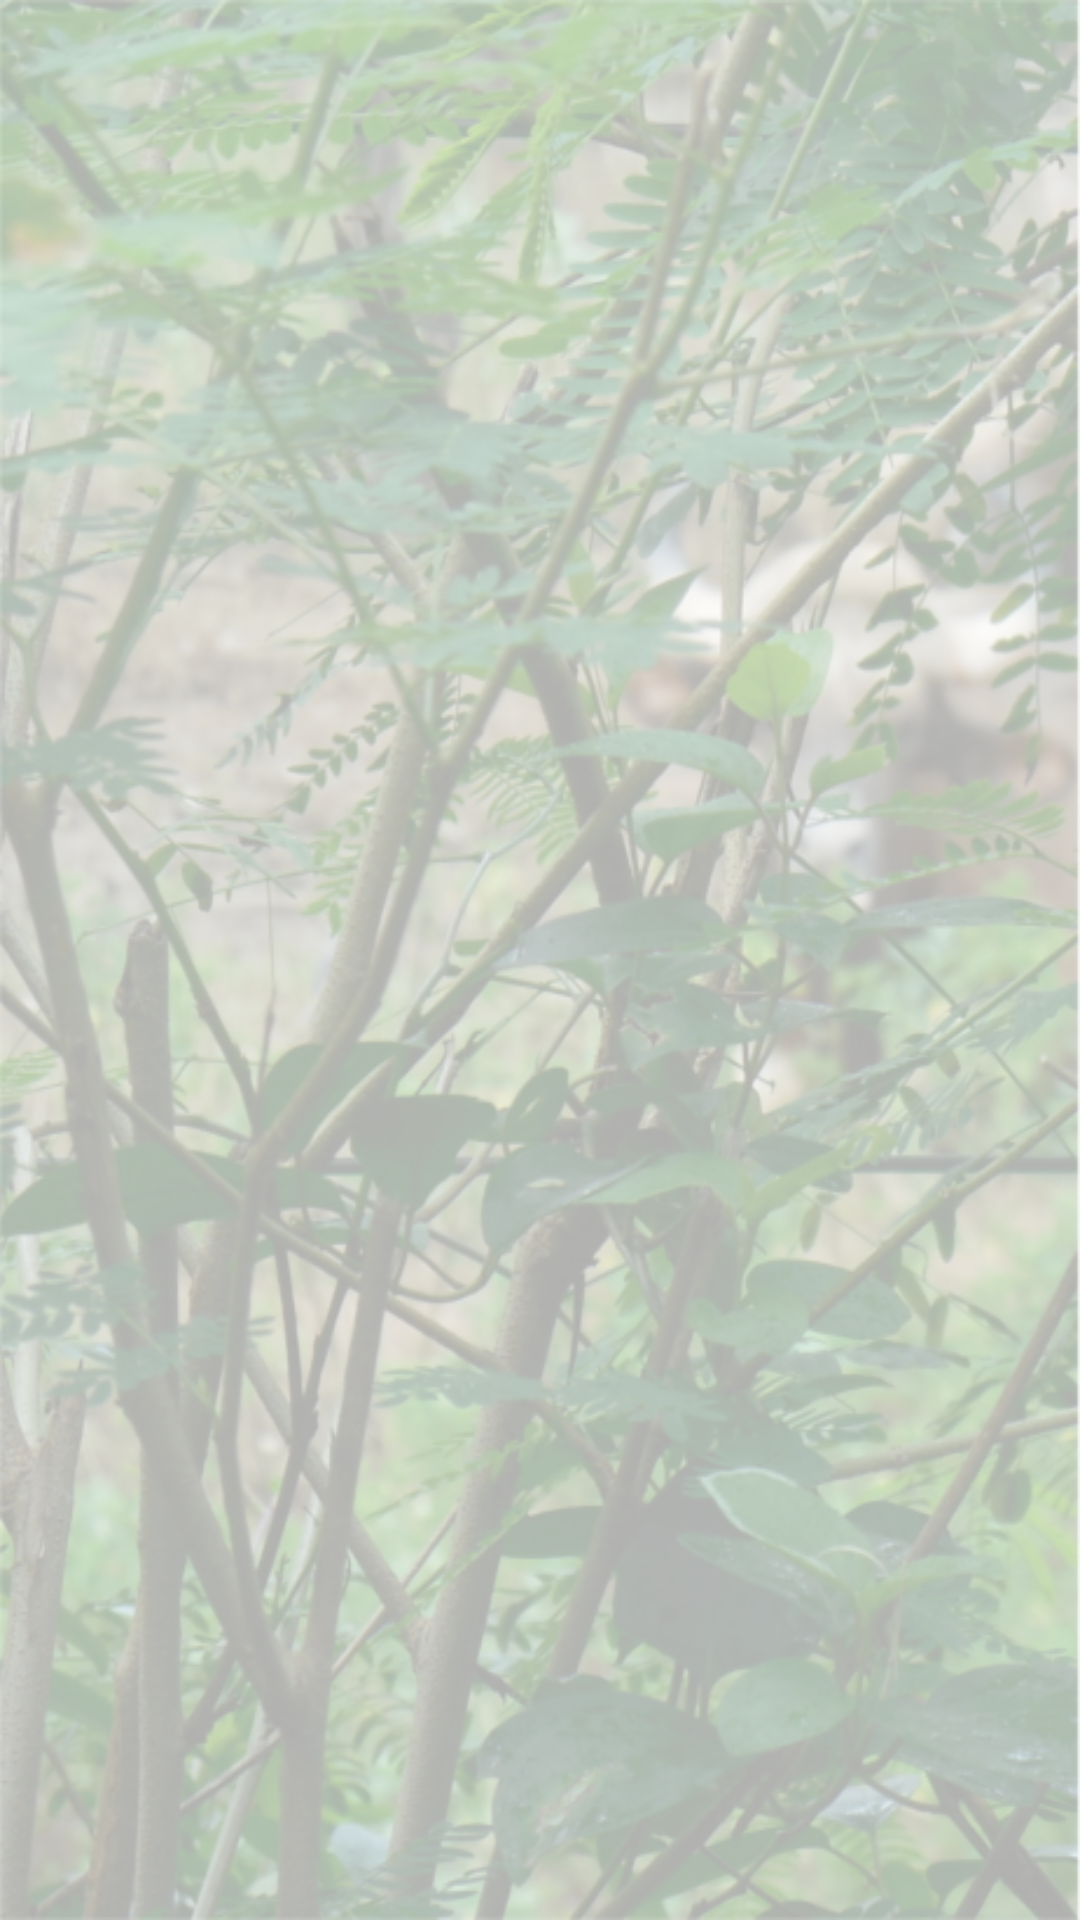

Reconstruct the res/layout file that produces this screen, plus the resources it refers to.
<!-- AndroidManifest.xml: application theme AppTheme -->
<!-- res/layout/activity_main.xml -->
<?xml version="1.0" encoding="utf-8"?>
<FrameLayout xmlns:android="http://schemas.android.com/apk/res/android"
    android:id="@+id/fragment_container_main"
    android:layout_width="match_parent"
    android:layout_height="match_parent"
    android:background="@null">
    <ImageView
        android:id="@+id/image_bg_main"
        android:layout_width="match_parent"
        android:layout_height="match_parent"
        android:background="@drawable/background"
        android:src="@null"
        android:alpha="0.3"
        android:transitionName="@string/transition_name_image_launcher"
        android:scaleType="fitXY"
        />
</FrameLayout>
<!-- resources referenced by this layout -->
<resources>
  <!-- drawable background: jpg bitmap (drawable, 258070 bytes) -->
  <string name="transition_name_image_launcher">imageSplash</string>
  <style name="AppTheme" parent="Theme.AppCompat.Light.DarkActionBar">
          
          <item name="colorPrimary">@color/colorPrimary</item>
          <item name="colorPrimaryDark">@color/colorPrimaryDark</item>
          <item name="colorAccent">@color/colorAccent</item>
      </style>
  <color name="colorPrimary">#7cb342</color>
  <color name="colorPrimaryDark">#1b5e20</color>
  <color name="colorAccent">#ffc400</color>
</resources>
